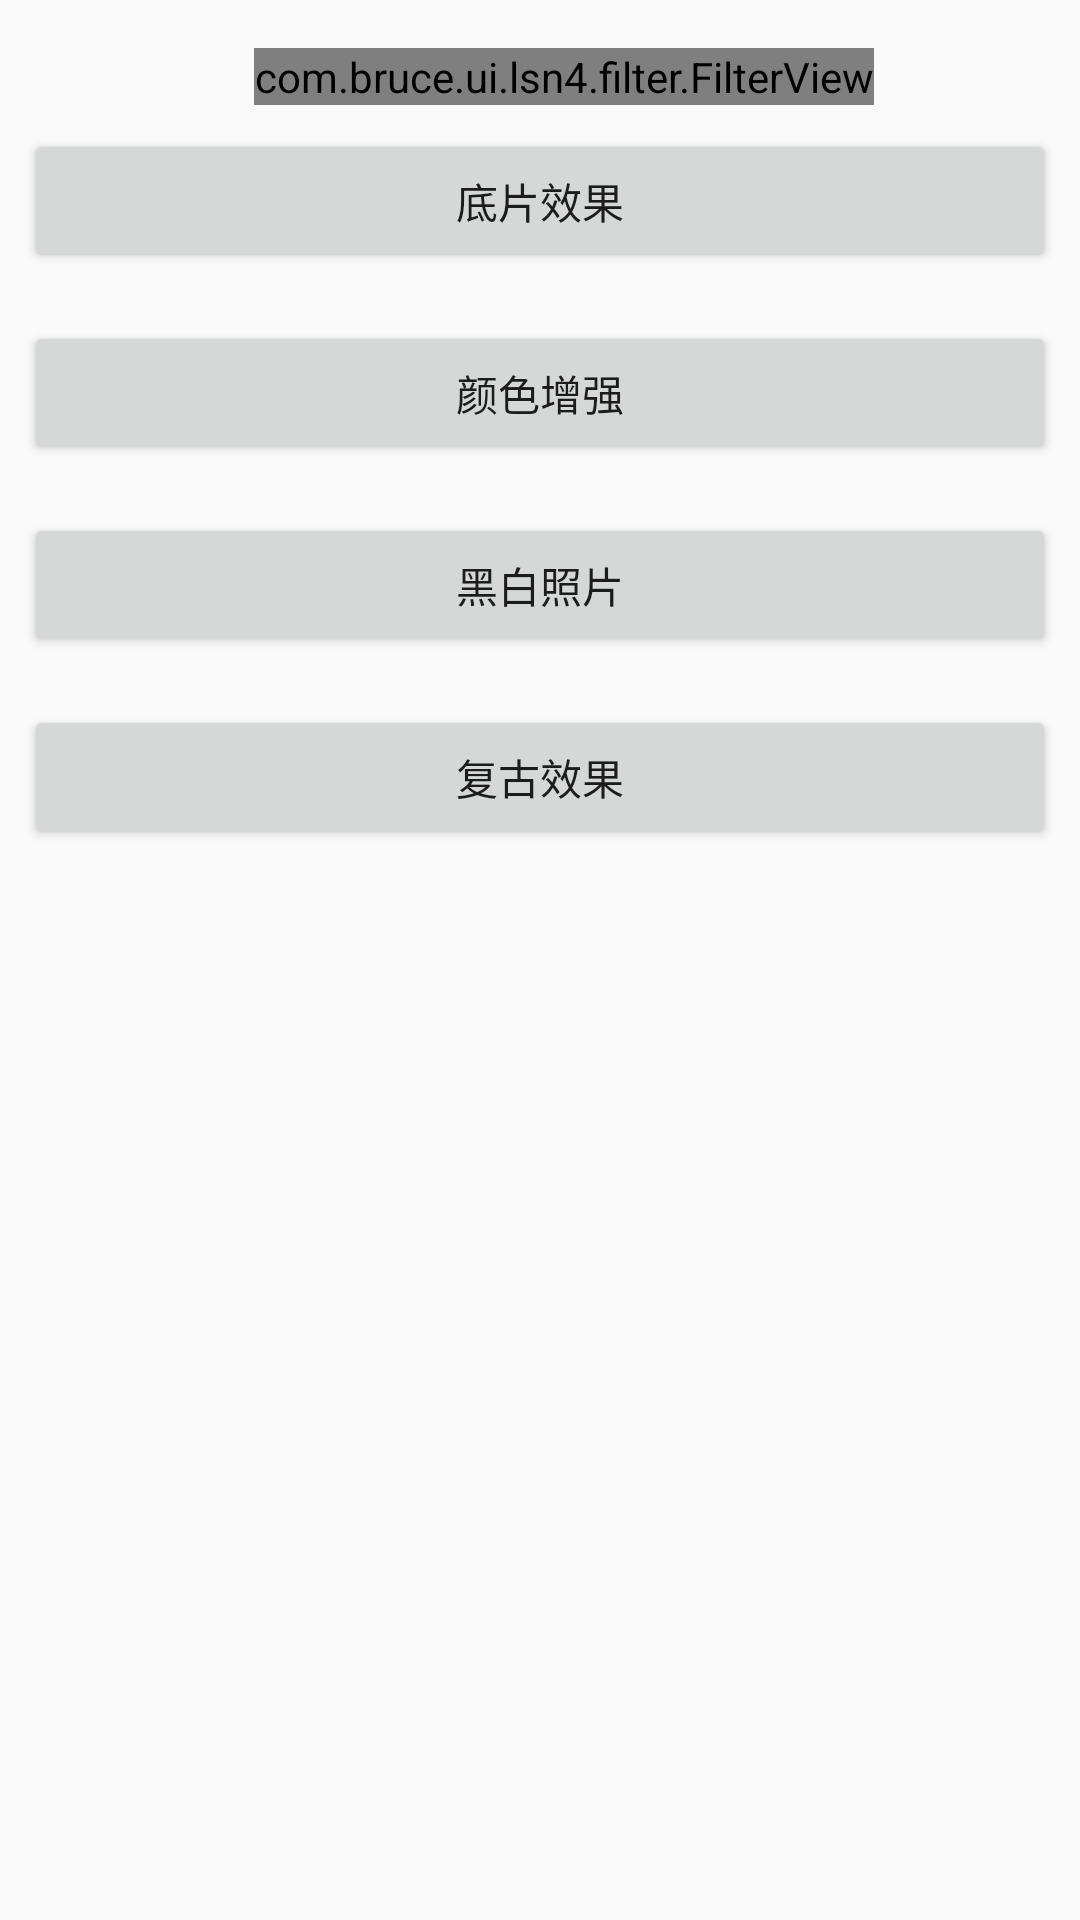

Layout XML and referenced resources for this Android screen:
<!-- AndroidManifest.xml: application theme AppTheme -->
<!-- res/layout/activity_color_filter.xml -->
<?xml version="1.0" encoding="utf-8"?>
<LinearLayout
    xmlns:android="http://schemas.android.com/apk/res/android"
    xmlns:app="http://schemas.android.com/apk/res-auto"
    xmlns:tools="http://schemas.android.com/tools"
    android:layout_width="match_parent"
    android:layout_height="match_parent"
    android:orientation="vertical"
    tools:context=".lsn4.filter.ColorFilterActivity">

    <LinearLayout
        android:layout_width="wrap_content"
        android:layout_height="wrap_content"
        android:layout_gravity="center_horizontal"
        android:layout_marginTop="16dp"
        android:orientation="horizontal">

        <ImageView
            android:layout_width="wrap_content"
            android:layout_height="wrap_content"
            android:src="@drawable/xyjy2"/>

        <com.bruce.ui.lsn4.filter.FilterView
            android:id="@+id/fv_filter_view"
            android:layout_width="wrap_content"
            android:layout_height="wrap_content"
            android:layout_marginStart="16dp"/>

    </LinearLayout>

    <Button
        android:id="@+id/btn_negative_effect"
        style="@style/BaseBtn"
        android:text="@string/negative_effect"/>

    <Button
        android:id="@+id/btn_color_enhanced"
        style="@style/BaseBtn"
        android:text="@string/color_enhanced"/>

    <Button
        android:id="@+id/btn_black_white_photo"
        style="@style/BaseBtn"
        android:text="@string/black_white_photo"/>

    <Button
        android:id="@+id/btn_retro_effect"
        style="@style/BaseBtn"
        android:text="@string/retro_effect"/>

</LinearLayout>
<!-- resources referenced by this layout -->
<resources>
  <string name="black_white_photo">黑白照片</string>
  <string name="color_enhanced">颜色增强</string>
  <string name="negative_effect">底片效果</string>
  <string name="retro_effect">复古效果</string>
  <style name="BaseBtn">
          <item name="android:layout_width">match_parent</item>
          <item name="android:layout_height">wrap_content</item>
          <item name="android:layout_margin">8dp</item>
          <item name="android:textAllCaps">false</item>
          <item name="android:onClick">onClick</item>
      </style>
  <style name="AppTheme" parent="Theme.AppCompat.Light.DarkActionBar">
          
          <item name="colorPrimary">@color/colorPrimary</item>
          <item name="colorPrimaryDark">@color/colorPrimaryDark</item>
          <item name="colorAccent">@color/colorAccent</item>
      </style>
  <color name="colorPrimary">#3F51B5</color>
  <color name="colorPrimaryDark">#303F9F</color>
  <color name="colorAccent">#FF4081</color>
</resources>
